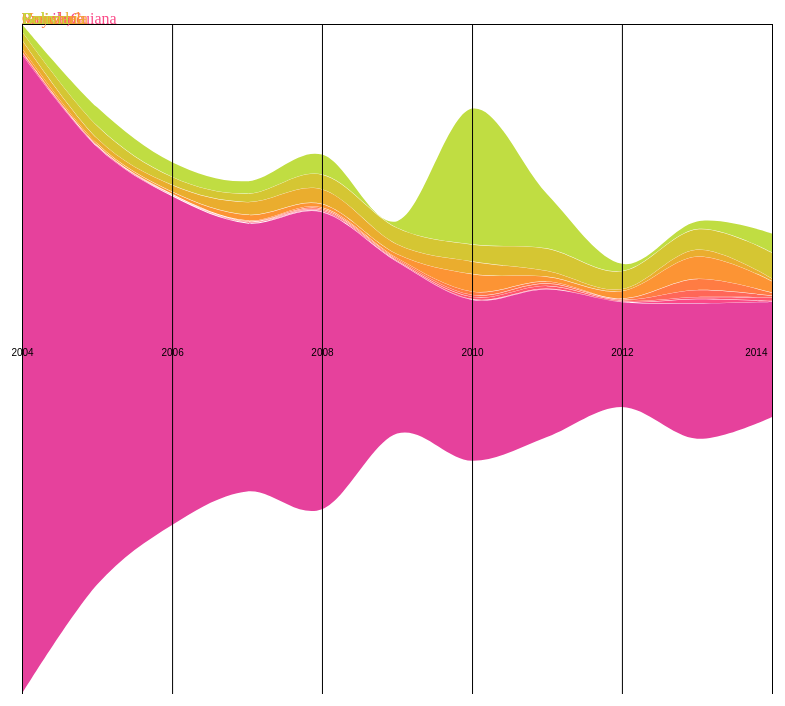
D3 v4 page, settled after 480 driven frames (8 s of simulated time); the page loaded 1 data file(s).


  areaChart.init();

// ── area.js
areaChart = {
  init: function (h, w) {
    var svg = d3.select("svg"),
        margin = {top: 20, right: 0, bottom: 10, left: 50},
        width = w - margin.left - margin.right,
        height = h - margin.top - margin.bottom;
        // g = svg.append("g").attr("transform", "translate(" + margin.left + "," + (+svg.attr('height') - h) + ")");

    var
      g = svg.append('g'),
      segments = g.append('g').attr('class', 'segments'),
      xAxis = g.append('g').attr('class', 'axis axis--x'),
      countryGroup = g.append('g').attr('class', 'country'),
      timeRange = d3.range(2004, 2015),
      formatYear = d3.timeFormat('%Y'),
      parseYear = d3.timeParse('%Y'),
      series = [],
      parsedData = [],
      schemes = ['Greens','YlOrRd','PuBu'],
      dimension = 0, // 0 = annual loss, 2 = accumulated loss
      x,
      y,
      color = d3.scaleSequential(d3.interpolateWarm).domain([-4, 9]), // -4 to skip the lighter end of the scale
      area,
      keysList = [],
      colorKeysList,
      persistentKeysList,
      keyOrder,
      legend
    ;

    d3.queue()
      .defer(d3.csv, 'non_brazil_deforestation.csv', parseRow)
      .await(parse);


    function parse (error, data) {
      parsedData = aggregateData('', data);

      timeRange.forEach( function(y) {
        var row = { year: parseYear(y) };
          for (var d in parsedData[dimension]) {
            row[d] = parsedData[dimension][d][y];
          }
        series.push(row);
      });

      keysList = Object.keys(parsedData[dimension]);
      colorKeysList = keysList.slice().reverse(); // to ensure we insert at correct position
      persistentKeysList = keysList.slice();
      createLegend();
      update();
    }

  function createLegend() {

        // labels
    var legend = g.selectAll('.label')
      .data(colorKeysList)
      .enter()
      .append('text')
      // .attr('x', 0)
      // // .attr('dy', '0.35em')
      // .attr('transform', 'translate(' + (width - 50) + ')')
      .style('fill', function(d, index) {
        return color(index);
      })
      .text(function(d) {
        return d;
      })
      .on('click', function (d, index, list) {
        toggleKey(d, list[index]);
      })
      // .transition().duration(850).ease(d3.easeCubicInOut)
        .style('opacity', 1 )
        .attr('transform', function(d, index, list) {
          return 'translate(' + (width - 100) + ',' + ((list.length * 20) - (index * 20)) + ')';
        });

    // labels = legend.selectAll('text');
    // labels.enter()
    //       .append('text')
    //       .attr('class', 'label')
    //       .merge(labels);
    // labels.exit().remove();

  }
  /**
   * Updates stack, layers, segments and layers on datachange
   */
  function update() {


    // ref:https://github.com/d3/d3-shape/blob/master/README.md#stack
    stack = d3.stack()
      .keys(keysList)
      .order(d3.stackOrderReverse)
      .offset(d3.stackOffsetWiggle);

    legend = // create the legend here

    layers = stack(series);

    // Ref: https://github.com/d3/d3-selection#joining-data
    segment = segments.selectAll('path').data(layers);
    segment.enter()
           .append('path')
           .attr('class', 'segment')
           // .on('mouseover', mouseOver)
           // .on('mouseout', mouseOut)
           // .on('mousemove', mouseMove)
           .merge(segment);
    segment.exit().remove();



    render();
  }

    /**
   * render
   */
  function render() {

    setDimensions(window.innerWidth);

    // scales
    x = d3.scaleTime()
          .domain([parseYear(2004), parseYear(2014)])
          .range([0, width]);

    y = d3.scaleLinear()
          .domain([d3.min(layers, stackMin), d3.max(layers, stackMax)])
          .range([height, 0]);

    area = d3.area()
          .x(function(d) {return x(d.data.year); })
          .y0(function(d) {
            return y(d[0]) - 0.2; }) // .2 spacing, ref: https://bl.ocks.org/HarryStevens/c893c7b441298b36f4568bc09df71a1e
          .y1(function(d) {
            return y(d[1]) + 0.2; })
          // .curve(d3.curveBasis);
          .curve(d3.curveCardinal);

    // draw
    svg.attr('width', (width + margin.left + margin.right ))
       .attr('height', (height + margin.top + margin.bottom));

    g.attr('transform', 'translate(' + margin.left + ',' + margin.top + ')');

    // layers
    segments.selectAll('.segment')
      .transition().duration(850).ease(d3.easeCubicInOut)
        .attr('d', function(d) { return area(d); })
        .attr('fill', function(d) {
          return color(d.index);
        });

    // segments.selectAll('.label')
    //   .attr('x', 13)
    //   .attr('dy', '0.35em')
    //   .attr('transform', 'translate(' + width + ')')
    //   .style('fill', function(d) { return color(d.index); })
    //   .style('opacity', 0 )
    //   .text(function(d) { return lang(d.key); })
    //   .transition().duration(850).ease(d3.easeCubicInOut)
    //     .style('opacity', 1 )
    //     .attr('transform', function(d) {
    //       return 'translate(' + width + ',' + y(d[17][1] - (d[17][1] - d[17][0])/2) + ')';
    //     });

    xAxis.attr('transform', 'translate(0,' + 0 + ')')
        .call(
          d3.axisBottom(x)
          .ticks(d3.timeYear.every(2))
          .tickSizeInner(height)
          .tickSizeOuter(0)
          .tickPadding(- (height / 2) - 10)
        )
        .select('.tick:last-of-type text')
          .attr('dx', -5)
          .style('text-anchor', 'end');


    // govGroup.selectAll('line')
    //         .attr('x1', function (d) { return x(d.start); })
    //         .attr('y1', 28)
    //         .attr('x2', function (d) { return x(d.start)+3; })
    //         .transition().duration(350).ease(d3.easeCubicInOut)
    //         .attr('y2', function (d, i) {
    //           var modifier = showPercentage ? 0.25 : -1;
    //           return height + (( i%2 ? 50 : 25 ) * modifier) ;
    //         })
    //         .attr('stroke-width', function (d, i) { return i ? 1 : 0; });

    // govGroup.selectAll('.label')
    //         .attr('text-anchor', function (d, i) { return i === 0 ? 'end' : 'start'; })
    //         .transition().duration(350).ease(d3.easeCubicInOut)
    //         .attr('transform', function(d, i) {
    //           var modifier = showPercentage ? 0.75 : -1;
    //           var xPos = i === 0 ? x(d.end) : x(d.start);
    //           var yPos = height + (( i%2 ? 40 : 15 ) * modifier);
    //           return 'translate(' + xPos + ',' + yPos + ')';
    //         });

    // govGroup.selectAll('tspan').remove();
    // govGroup.selectAll('.label').append('tspan')
    //          .text(function(d) { return d.pm; })
    //          .attr('x', function (d, i) { return i === 0 ? -10 : -1; })
    //          .attr('dy', '0.35em');

    // govGroup.selectAll('.label').append('tspan')
    //          .text(function(d) { return '(' + d.parties + ')'; })
    //          .attr('x', function (d, i) { return i === 0 ? -10 : -1; })
    //          .attr('dy', '1.35em')
    //          .style('font-size', '10px');
  }

  function parseRow(input) {
    var output = {};
    for (var k in input) {
      if(isNaN(k)) {
        output[k] = input[k];
      } else {
        output[k] = +input[k];
      }
    }
   return output;
  }

  function stackMax(layer) {
    return d3.max(layer, function(d) { return d[1]; });
  }

  function stackMin(layer) {
    return d3.min(layer, function(d) { return d[0]; });
  }

  function toggleKey(value, item) {
    var kIndex = keysList.indexOf(value);
    var clicked = d3.select(item);
    if (kIndex === -1) {
      clicked.style('fill', color(colorKeysList.indexOf(value)));
      insertIfPossible(value);
    } else {
      clicked.style('fill', '#63595C');
      keysList.splice(kIndex,1);
    }
    update();
  }

  function aggregateData(dimension, data) {
    var totals,
        sumTotals = {},
        accummulated
      ;

    totals = d3.nest()
      .key(function(d) {
        return d.Country;
      })
      .rollup(function(v) {
            var row = {};
            timeRange.forEach( function(y) {
               row[y] = Math.round(d3.sum(v, function(d) {return d[y];}));
            });
          return row;
      })
      .object(data);

    accummulated = d3.nest()
      .key(function(d) {
        return d.Country;
      })
      .rollup(function(v) {
            var row = {};
            var prevVal = 0;
            var currentVal;
            timeRange.forEach( function(y) {
               currentVal = Math.round(d3.sum(v, function(d) {return d[y];}));
               row[y] = currentVal + prevVal;
               prevVal = row[y];
            });
          return row;
      })
      .object(data);

    timeRange.forEach( function(y) {
      sumTotals[y] = d3.nest()
        .rollup(function(values) { return d3.sum(values, function(d) { return d[y]; }); })
        .object(data);
    });

    return [totals, sumTotals, accummulated];
  }

  /**
   * Attempts to insert the value into the position it was earlier
   */
  function insertIfPossible(value) {
    var originalIndex = persistentKeysList.indexOf(value);
    var previousItems = persistentKeysList.slice(0,Math.min(originalIndex, keysList.length));
    var itemsAfter = persistentKeysList.slice(Math.min(originalIndex+1, keysList.length));
    var index = 0;
    for (var i = 0; i < previousItems.length; i++) {
      if (keysList.indexOf(previousItems[i]) != -1) {
        index ++;
      }
    }

    keysList.splice(index,0,value);
  }

    function setDimensions(window) {
      isMobileIsh = window <= 470;
      if (isMobileIsh) {
        margin = {top: 20, right: 20, bottom: 10, left: 10 };
      } else {
        margin = {top: 30, right: 200, bottom: 50, left: 20 };
      }

      width = Math.min(window, 970) - margin.left - margin.right;
      height = width/1  - margin.top - margin.bottom;

  }
}

};


### data: non_brazil_deforestation.csv
Country, 2004, 2005, 2006, 2007, 2008, 2009, 2010, 2011, 2012, 2013, 2014
Bolivia, 33088, 80625, 64169, 55406, 87512, 29950, 590962, 237869, 32425, 35062, 83662
Peru, 36556, 55044, 35212, 36156, 64644, 71481, 73538, 97050, 78188, 88262, 112794
Colombia, 36162, 22094, 28962, 55144, 63612, 42719, 54612, 25794, 8125, 30425, 11419
Venezuela, 13681, 7706, 9762, 24875, 15288, 17350, 76369, 20888, 32369, 96769, 50050
Guyana, 868.8, 1762, 2625, 3538, 6200, 5350, 14244, 8506, 5044, 48294, 13000
Suriname, 2650, 2388, 2650, 2450, 5550, 5556, 8400, 10244, 4569, 30506, 8125
Ecuador, 7631, 1181, 1662, 3900, 4581, 4050, 9619, 12019, 4825, 8081, 14425
French,Guiana, 968.8, 1281, 2294, 1988, 2950, 1181, 3038, 2900, 706.2, 18769, 2981
Brazil, 2777200, 1901400, 1428500, 1165100, 1291100, 746400, 700000, 641800, 457100, 589100, 501200